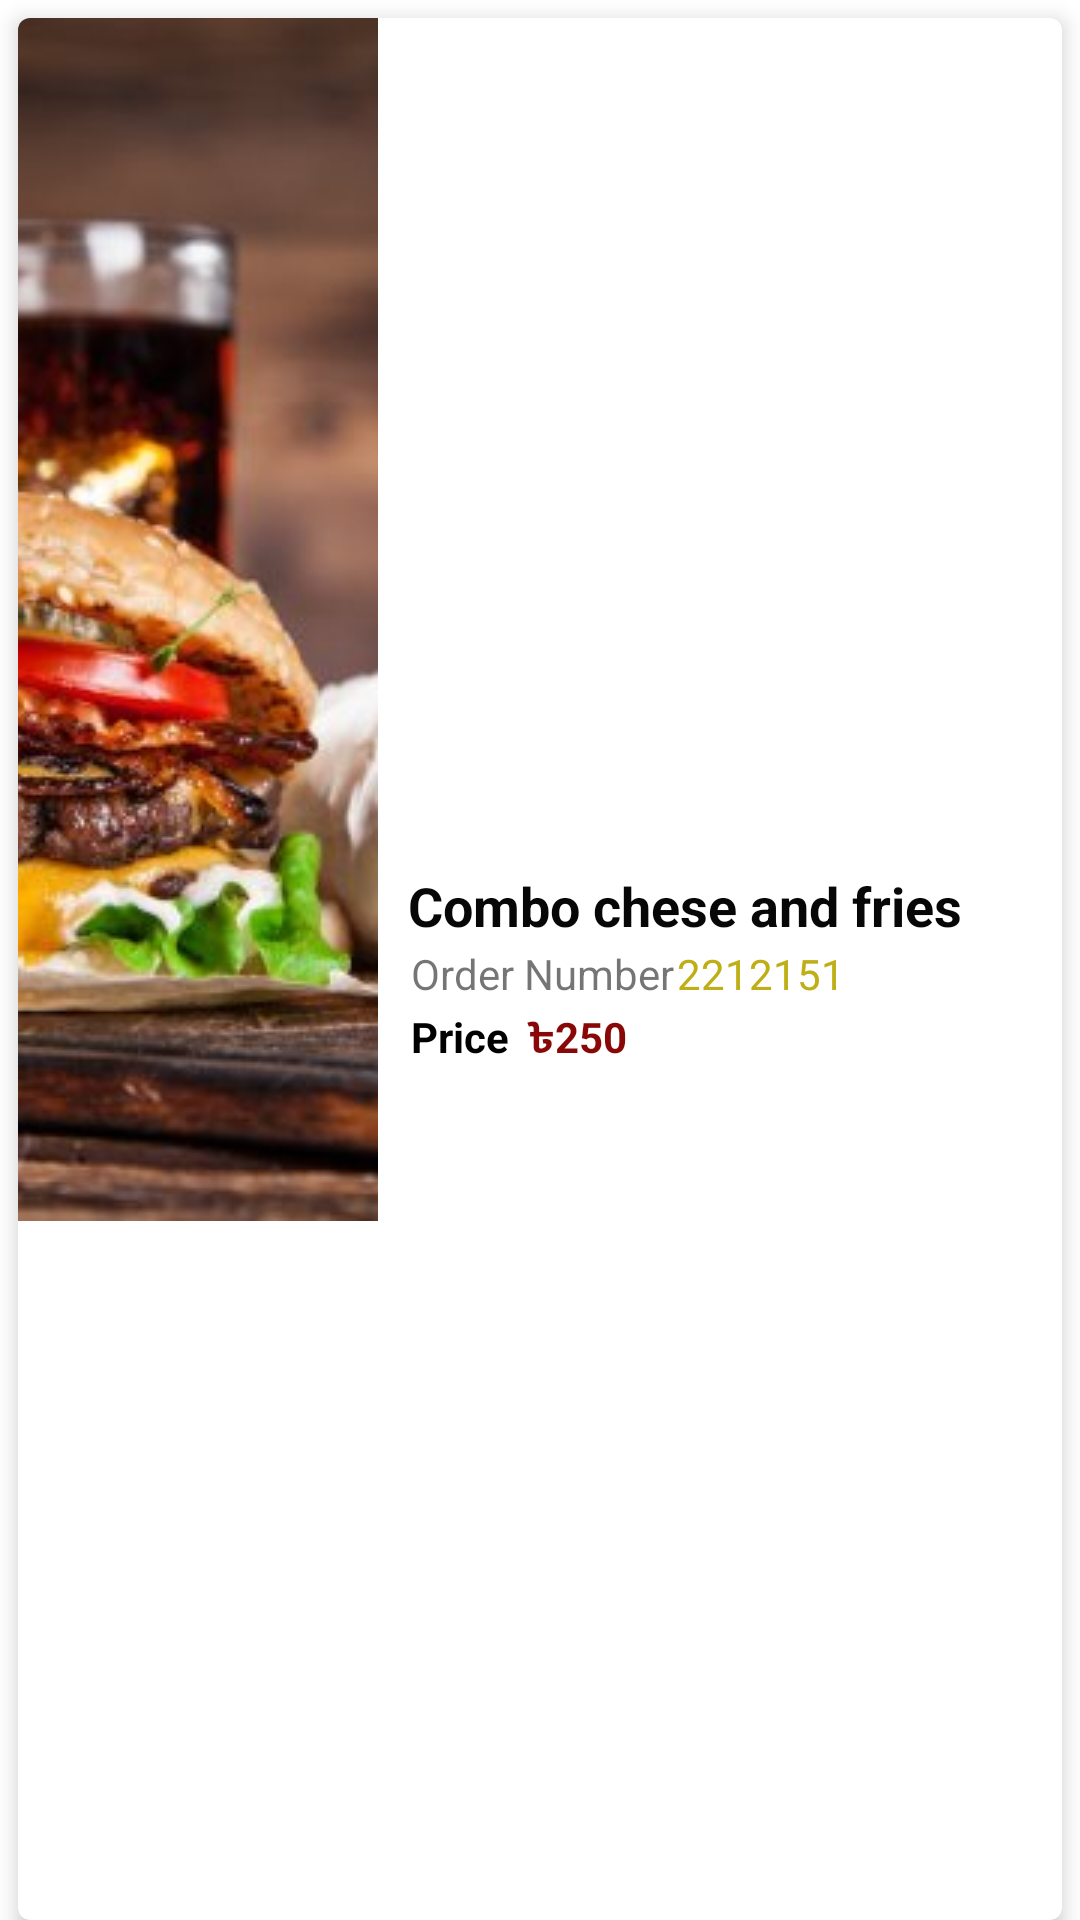

The Android layout XML behind this screen, and the referenced resources:
<!-- AndroidManifest.xml: application theme Theme.FoodOrder -->
<!-- res/layout/order_sample.xml -->
<?xml version="1.0" encoding="utf-8"?>
<LinearLayout xmlns:android="http://schemas.android.com/apk/res/android"
    xmlns:app="http://schemas.android.com/apk/res-auto"
    android:layout_width="match_parent"
    android:layout_height="120dp"
    android:orientation="vertical">

    <androidx.cardview.widget.CardView
        android:layout_width="match_parent"
        android:layout_height="match_parent"
        android:layout_marginStart="6dp"
        android:layout_marginLeft="6dp"
        android:layout_marginTop="6dp"
        android:layout_marginEnd="6dp"
        android:layout_marginRight="6dp"
        app:cardCornerRadius="4dp"
        app:cardElevation="4dp">

        <LinearLayout
            android:layout_width="match_parent"
            android:layout_height="match_parent"
            android:orientation="horizontal">

            <ImageView
                android:id="@+id/orderImageID"
                android:layout_width="120dp"
                android:layout_height="wrap_content"
                android:scaleType="centerCrop"
                app:srcCompat="@drawable/burgernfries" />

            <LinearLayout
                android:layout_width="match_parent"
                android:layout_height="match_parent"
                android:layout_marginStart="10dp"
                android:layout_marginLeft="10dp"
                android:layout_marginEnd="5dp"
                android:layout_marginRight="5dp"
                android:gravity="center_vertical"
                android:orientation="vertical">

                <TextView
                    android:id="@+id/orderItemNameId"
                    android:layout_width="match_parent"
                    android:layout_height="wrap_content"
                    android:text="Combo chese and fries"
                    android:textColor="#070707"
                    android:textSize="18sp"
                    android:textStyle="bold" />

                <LinearLayout
                    android:layout_width="match_parent"
                    android:layout_height="wrap_content"
                    android:orientation="horizontal">

                    <TextView
                        android:layout_width="wrap_content"
                        android:layout_height="wrap_content"
                        android:padding="1dp"
                        android:text="Order Number" />

                    <TextView
                        android:id="@+id/orderNumberId"
                        android:layout_width="wrap_content"
                        android:layout_height="wrap_content"
                        android:text="2212151"
                        android:textColor="@color/lightYellow" />

                </LinearLayout>

                <LinearLayout
                    android:layout_width="match_parent"
                    android:layout_height="wrap_content"
                    android:orientation="horizontal">

                    <TextView
                        android:layout_width="wrap_content"
                        android:layout_height="wrap_content"
                        android:layout_marginEnd="5dp"
                        android:layout_marginRight="5dp"
                        android:padding="1dp"
                        android:text="Price"
                        android:textColor="#000000"
                        android:textStyle="bold" />

                    <TextView
                        android:id="@+id/textView5"
                        android:layout_width="wrap_content"
                        android:layout_height="wrap_content"
                        android:text="৳"
                        android:textColor="#880707"
                        android:textStyle="bold" />

                    <TextView
                        android:id="@+id/orderPriceId2"
                        android:layout_width="wrap_content"
                        android:layout_height="wrap_content"
                        android:layout_weight="1"
                        android:text="250"
                        android:textColor="#880707"
                        android:textStyle="bold" />
                </LinearLayout>

            </LinearLayout>
        </LinearLayout>
    </androidx.cardview.widget.CardView>
</LinearLayout>
<!-- resources referenced by this layout -->
<resources>
  <color name="lightYellow">#BFAE16</color>
  <!-- drawable burgernfries: png bitmap (drawable, 296134 bytes) -->
  <style name="Theme.FoodOrder" parent="Theme.MaterialComponents.DayNight">
          
          <item name="colorPrimary">@color/colorPrimary</item>
          <item name="colorPrimaryVariant">@color/colorPrimaryDark</item>
          <item name="colorOnPrimary">@color/white</item>
          
          <item name="colorSecondary">@color/teal_200</item>
          <item name="colorSecondaryVariant">@color/teal_700</item>
          <item name="colorOnSecondary">@color/black</item>
          
          <item name="android:statusBarColor" tools:targetApi="l">?attr/colorPrimaryVariant</item>
          
      </style>
  <color name="colorPrimary">#f4d300</color>
  <color name="colorPrimaryDark">#D8BB03</color>
  <color name="white">#FFFFFFFF</color>
  <color name="teal_200">#FF03DAC5</color>
  <color name="teal_700">#FF018786</color>
  <color name="black">#FF000000</color>
</resources>
